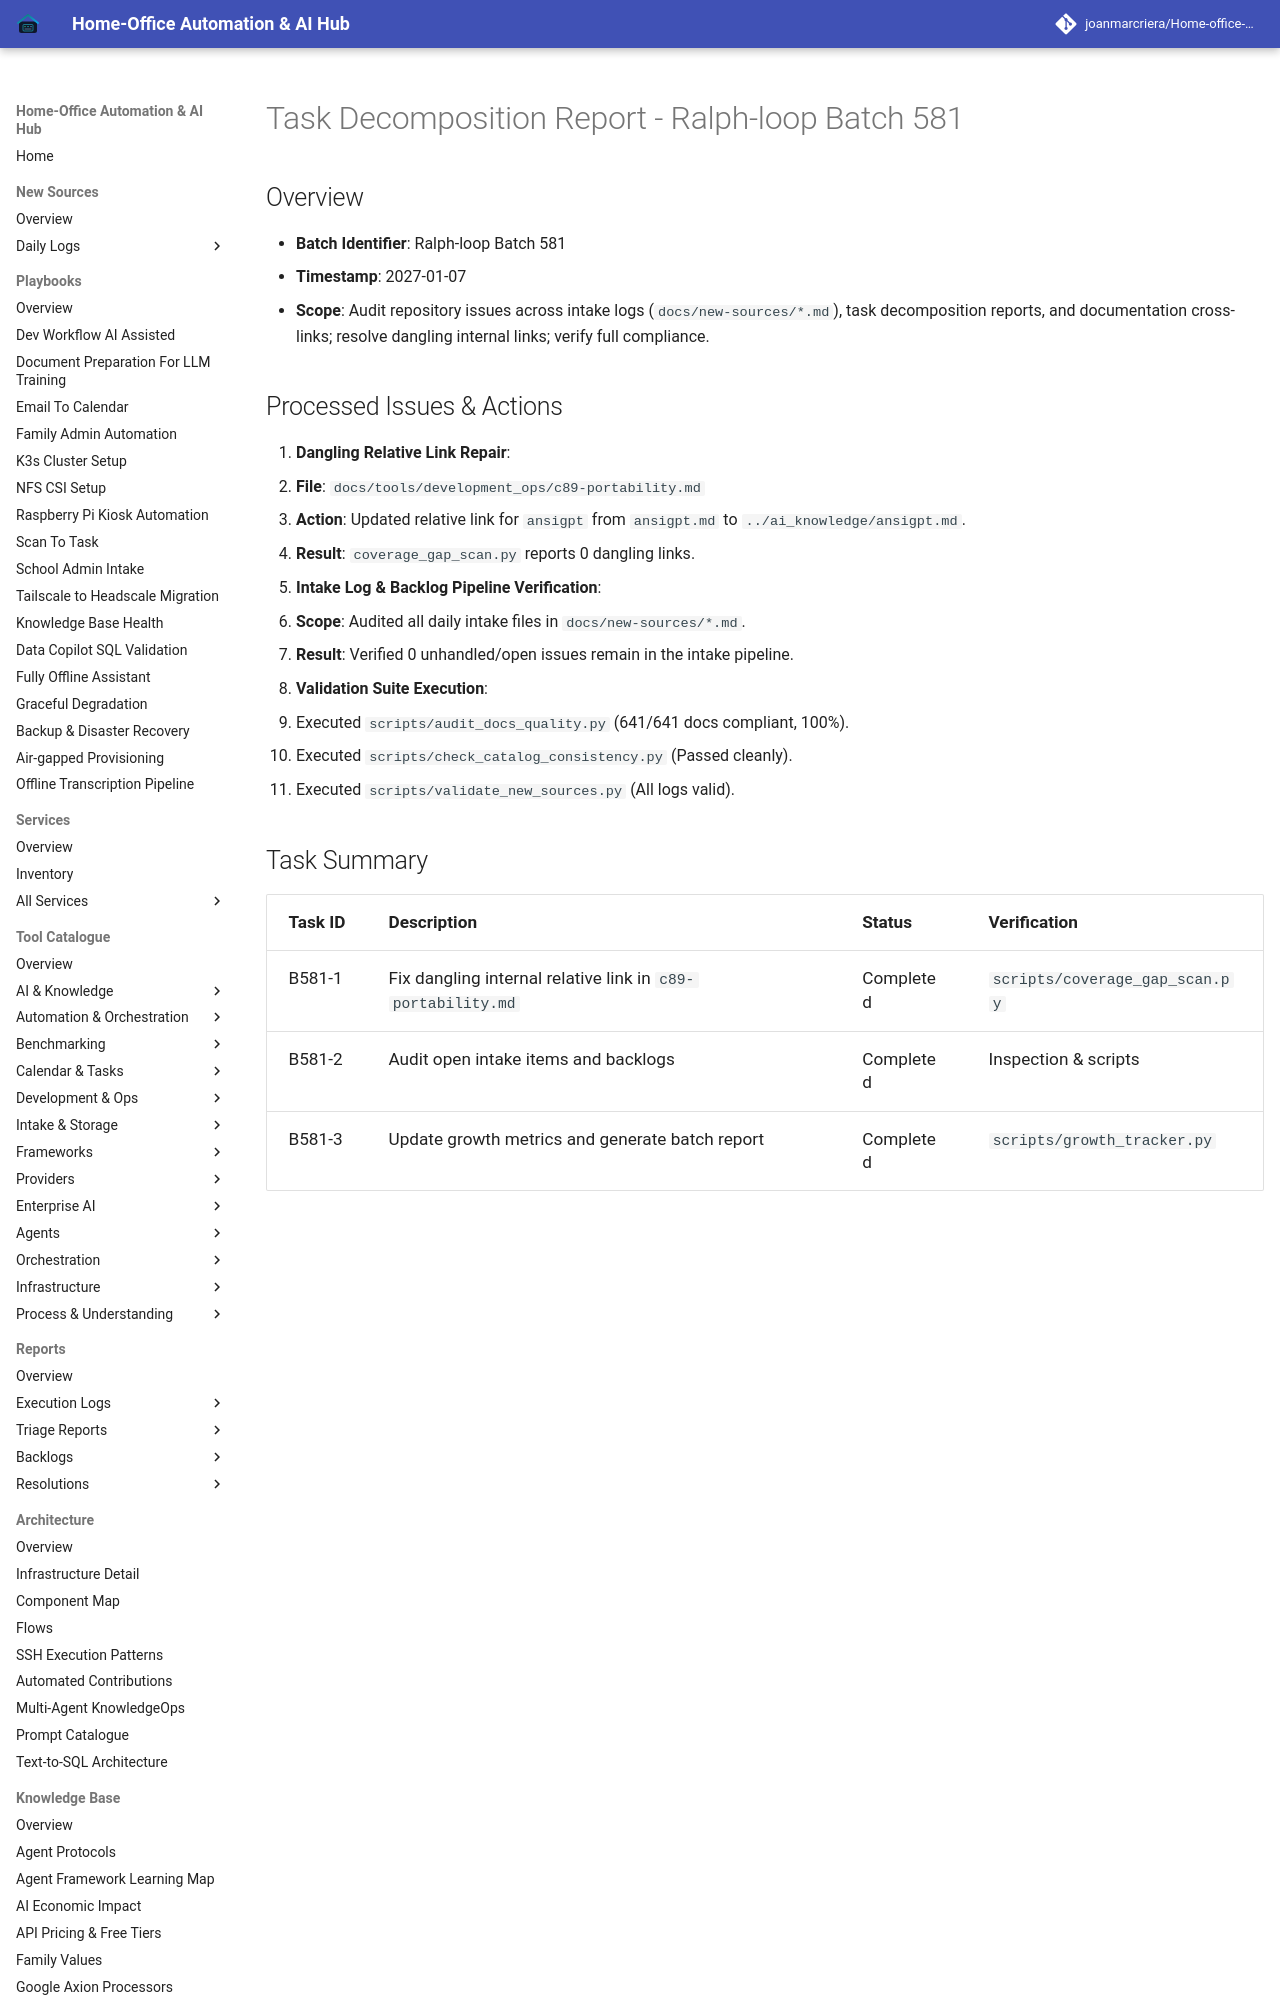

repository: joanmarcriera/Home-office-automations · page: reports/task-decomposition-batch-581/index.html · generator: mkdocs

# Task Decomposition Report - Ralph-loop Batch 581

## Overview
- **Batch Identifier**: Ralph-loop Batch 581
- **Timestamp**: 2027-01-07
- **Scope**: Audit repository issues across intake logs (`docs/new-sources/*.md`), task decomposition reports, and documentation cross-links; resolve dangling internal links; verify full compliance.
